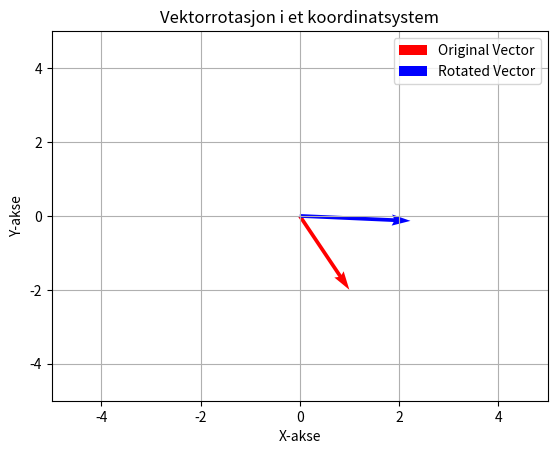

Python code for this plot:
# -*- coding: utf-8 -*-
"""
Created on Fri Sep  6 12:01:44 2024

[redacted]
"""

import matplotlib.pyplot as plt
import numpy as np

# Definer vektoren
vector = np.array([1, -2])

# Definer rotasjonsmatrisen for XX grader
theta = np.radians(60)
rotation_matrix = np.array([
    [np.cos(theta), -np.sin(theta)],
    [np.sin(theta), np.cos(theta)]
])

# print matrix and vector
print(*['Rotasjonsmatrisen', rotation_matrix], sep="\n")
print(*['vektoen Bx_By', rotation_matrix @ vector], sep="\n")
# Roter vektoren
rotated_vector = rotation_matrix.dot(vector)

# Opprett en figur og akse
fig, ax = plt.subplots()

# Sett grensene for plottet
ax.set_xlim(-5, 5)
ax.set_ylim(-5, 5)

# Plott den originale vektoren
ax.quiver(0, 0, vector[0], vector[1], angles='xy', scale_units='xy', scale=1, color='r', label='Original Vector')

# Plott den roterte vektoren
ax.quiver(0, 0, rotated_vector[0], rotated_vector[1], angles='xy', scale_units='xy', scale=1, color='b', label='Rotated Vector')

# Legg til rutenett og etiketter
ax.grid()
ax.set_xlabel('X-akse')
ax.set_ylabel('Y-akse')
ax.set_title('Vektorrotasjon i et koordinatsystem')
ax.legend()

# Vis plottet
plt.show()
